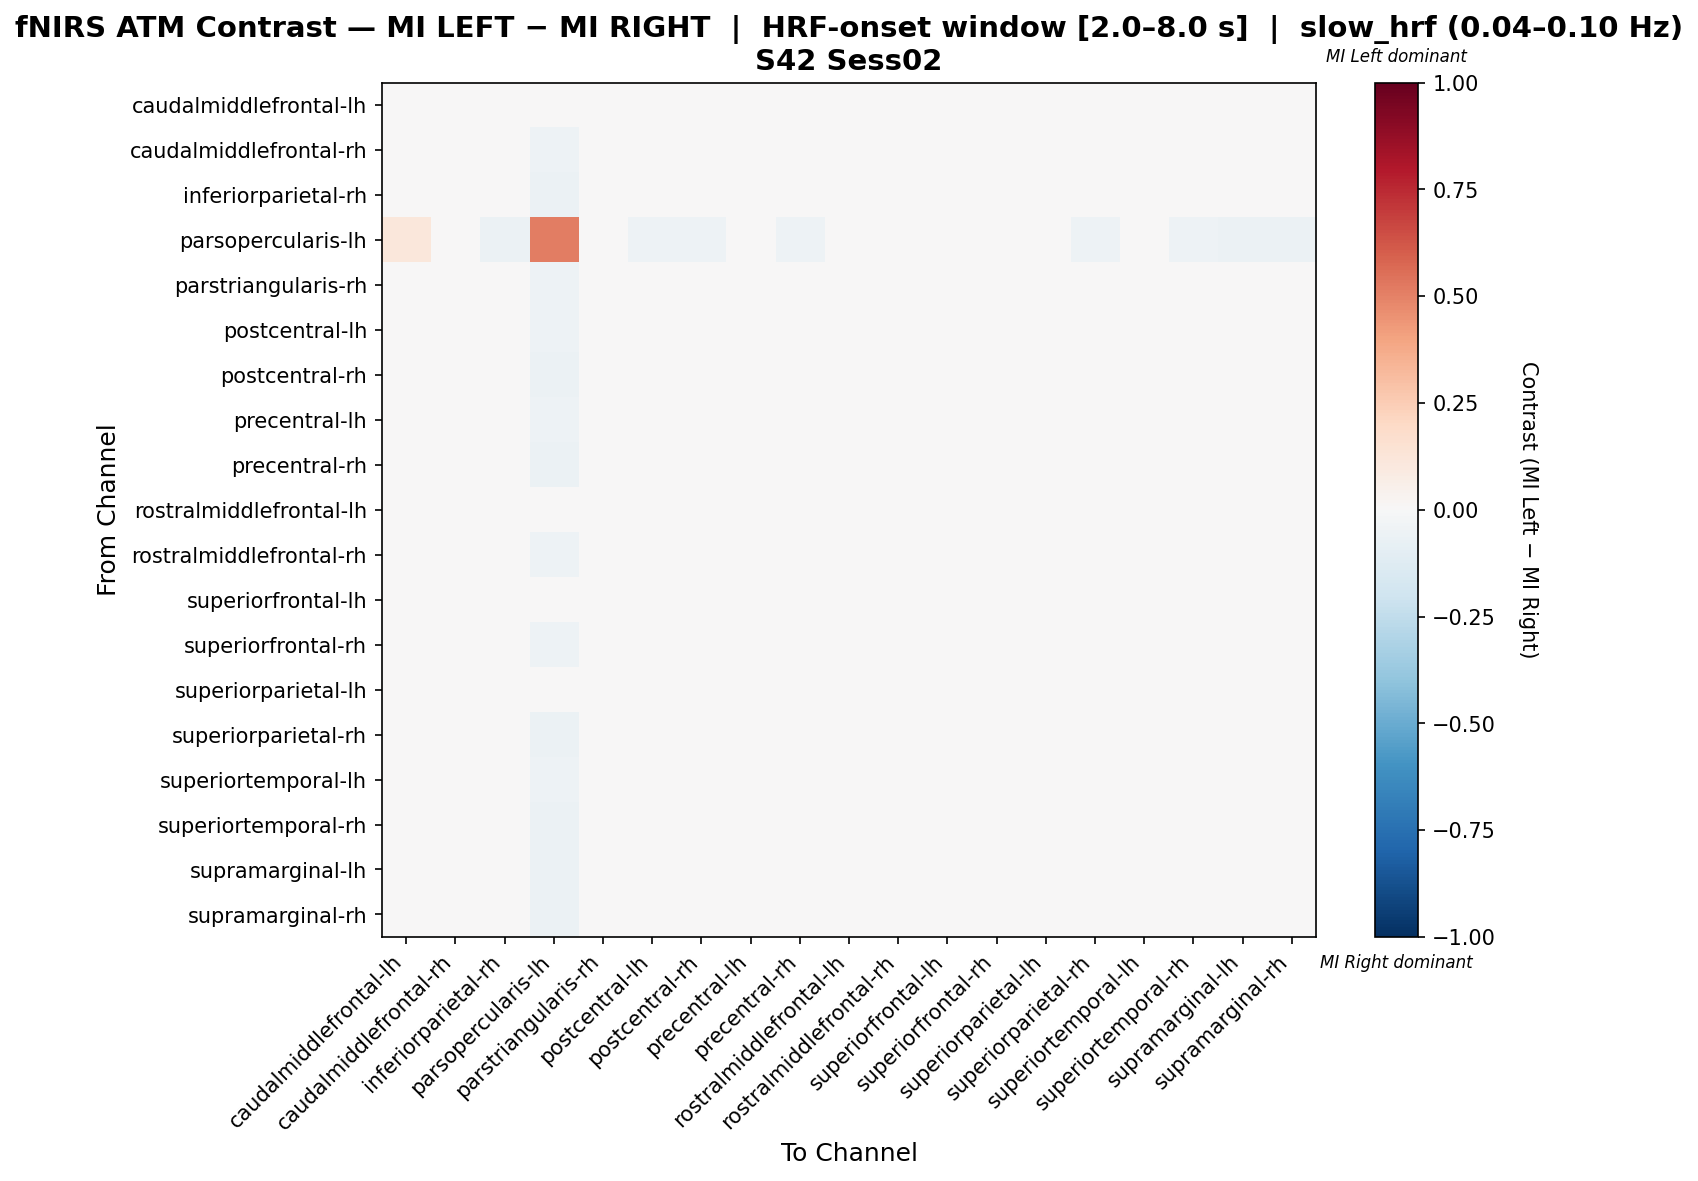

Source data for this figure (header and first rows):
, caudalmiddlefrontal-lh, caudalmiddlefrontal-rh, inferiorparietal-rh, parsopercularis-lh, parstriangularis-rh, postcentral-lh, postcentral-rh, precentral-lh, precentral-rh, rostralmiddlefrontal-lh, rostralmiddlefrontal-rh, superiorfrontal-lh, superiorfrontal-rh, superiorparietal-lh, superiorparietal-rh, superiortemporal-lh, superiortemporal-rh, supramarginal-lh, supramarginal-rh
caudalmiddlefrontal-lh, 0.01554, 0.01055, -0.009384, -0.03748, 0.004754, 0.001516, -0.001691, 0.006654, 0.002793, 0.007902, 0.006654, 0.007249, -0.001038, 0.005318, -0.004246, 0.005377, -0.006176, -0.003622, -0.01066
caudalmiddlefrontal-rh, -0.004543, 0.00663, 0.002161, -0.05147, -0.004543, 0.006414, 0.007747, 0.001728, 0.002161, 0.005296, 0.005513, 0.002845, 0.000827, 0.004395, 0.005513, 0.002845, -0.002309, 0.007747, 0.001043
inferiorparietal-rh, -0.009668, 0.01759, -0.002116, -0.05973, -3.424376078678404e-05, 0.006034, 0.004107, 0.009887, 0.001294, 0.006034, 0.008702, 0.004107, 0.003664, 0.00218, 0.004107, 0.009887, -0.004929, 0.00218, -0.003301
parsopercularis-lh, 0.1157, -0.03947, -0.05827, 0.5079, -0.04511, -0.05263, -0.05263, -0.04699, -0.05075, 0.01376, -0.04699, 0.01188, -0.02037, 0.0385, -0.05451, -0.04887, -0.05451, -0.05827, -0.05827
parstriangularis-rh, 0.005698, 0.0116, 0.0002189, -0.05184, -0.02591, 0.005698, 0.004329, 0.009228, 0.007068, 0.004329, 0.009228, 0.005698, -0.001151, 0.001589, 0.001589, 0.007858, 0.001589, 0.004329, -0.001151
postcentral-lh, -0.005794, 0.01477, -0.001304, -0.05405, 0.001928, 0.006552, 0.004307, 0.00736, 0.003993, 0.004307, 0.0101, 0.001569, -0.000182, 0.0009403, 0.002063, 0.00736, -0.005794, 0.004307, -0.002427
postcentral-rh, -0.008606, 0.01542, -0.003069, -0.05622, -0.0005737, 0.008699, 0.004476, 0.0105, 0.002055, 0.006484, 0.009393, 0.005584, 0.002055, -0.0008539, 0.002262, 0.01161, -0.007498, 0.002468, -0.004176
precentral-lh, -0.004151, 0.01112, 0.0003388, -0.05241, -0.002054, 0.004976, 0.00595, 0.006099, 0.004828, 0.003854, 0.008047, 0.00288, -0.001758, 0.002583, 0.003706, 0.004976, -0.004151, 0.00595, -0.0007835
precentral-rh, -0.004282, 0.01383, -0.001924, -0.05499, 0.0006485, 0.006009, 0.002793, 0.01244, 0.007188, 0.003651, 0.01126, 0.002793, -0.002246, -0.0007445, 0.0004347, 0.01008, -0.005462, 0.001614, -0.003103
rostralmiddlefrontal-lh, -0.001605, 0.01164, -0.002694, -0.04736, -0.002153, 0.004931, 0.002753, 0.004749, 0.0003914, 0.008199, 0.007651, 0.006386, 0.002753, 0.006021, 0.000574, 0.005838, -0.007051, 0.002753, -0.003783
rostralmiddlefrontal-rh, -0.00478, 0.01172, -0.0002452, -0.05353, -0.002639, 0.005424, 0.00429, 0.009833, 0.00429, 0.00429, 0.007565, 0.005424, -0.001379, 0.002022, 0.002022, 0.007565, -0.00478, 0.00429, -0.001379
superiorfrontal-lh, -0.001962, 0.01206, -0.004177, -0.04847, -0.0007325, 0.005544, 0.003329, 0.006405, 0.003082, 0.007758, 0.009234, 0.006036, 0.003329, 0.003575, 0.001114, 0.006405, -0.008606, 0.00136, -0.005284
superiorfrontal-rh, -0.006378, 0.01474, 0.0007731, -0.05048, -0.002232, 0.004349, 0.003157, 0.003896, -0.0008721, 0.006733, 0.006565, 0.002872, 0.005541, 0.005541, 0.003157, 0.005087, -0.005186, 0.003157, -0.0004188
superiorparietal-lh, -0.00108, 0.015, -0.006317, -0.04784, 3.3565142599410736e-05, 0.001911, 0.00378, 0.006396, 0.00116, 0.01051, 0.007143, 0.008645, 0.001911, 0.006776, 0.0007888, 0.005649, -0.007068, 4.1956428249265154e-05, -0.007439
superiorparietal-rh, -0.00954, 0.01734, -0.0005612, -0.05556, 3.870118812647483e-05, 0.005844, 0.005844, 0.007431, 0.001026, 0.005844, 0.008224, 0.002806, 0.002477, 0.0005612, 0.004722, 0.008553, -0.006173, 0.002806, -0.001684
superiortemporal-lh, -0.004371, 0.0127, 0.0001181, -0.05263, -0.0003226, 0.00595, 0.00573, 0.004828, 0.003485, 0.003706, 0.007754, 0.002804, -0.0007838, 0.002363, 0.003485, 0.004828, -0.004371, 0.00573, -0.001004
superiortemporal-rh, -0.004075, 0.01508, -0.00348, -0.05788, 0.003909, 0.005099, 0.003103, 0.009091, 0.005099, 0.005099, 0.009091, 0.003103, 0.001213, -0.0001887, 0.001807, 0.009091, -0.001484, 0.001107, -0.004775
supramarginal-lh, -0.008598, 0.01763, -0.005899, -0.05871, 0.002766, 0.007819, 0.005523, 0.0112, 0.003973, 0.007417, 0.01006, 0.006671, 0.002079, -0.001709, 0.001333, 0.01046, -0.006704, 0.001735, -0.007047
supramarginal-rh, -0.01004, 0.01744, -0.001109, -0.05973, -0.0004044, 0.005878, 0.003951, 0.009732, 0.001053, 0.005878, 0.008525, 0.003951, 0.004672, 0.002024, 0.003951, 0.009732, -0.005213, 0.002024, -0.002315
